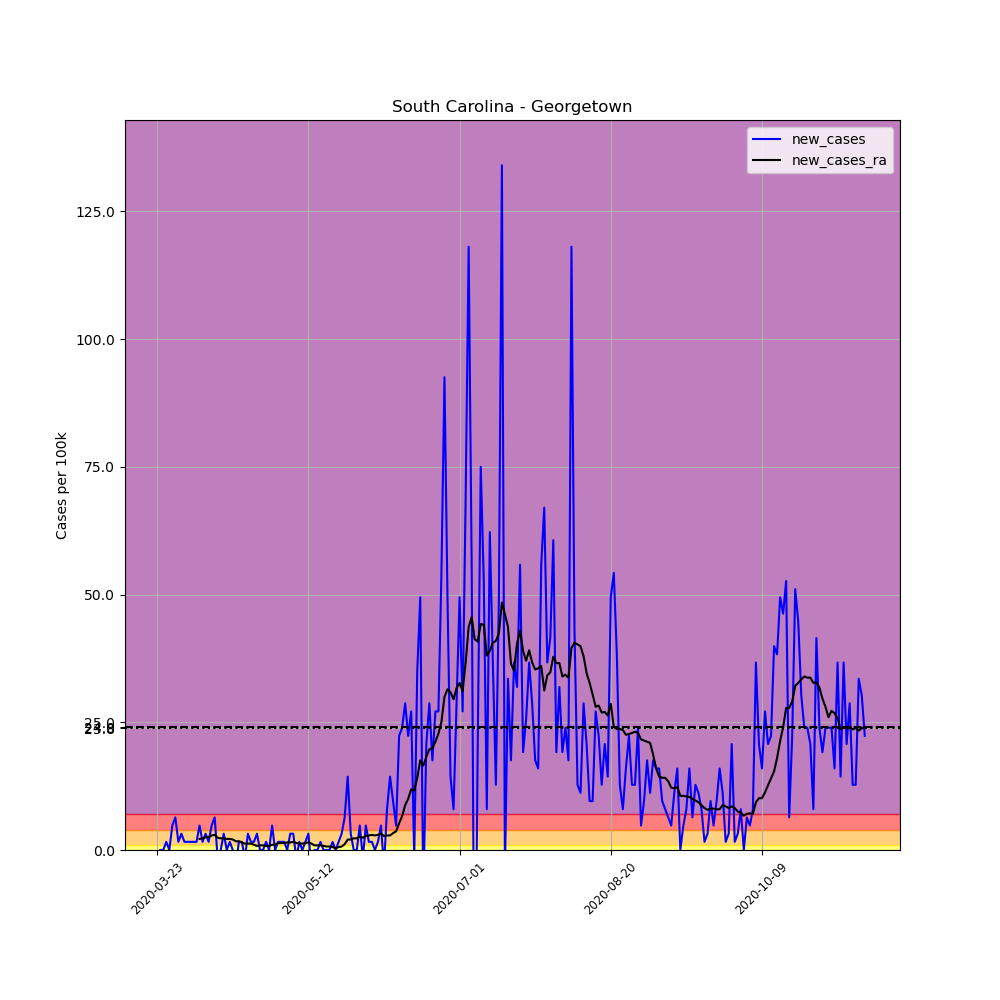

The file beside this chart, header and first rows:
, date, county, state, fips, cases, deaths, COUNTY, STNAME, CTYNAME, POPESTIMATE2019, per_100k, new_cases, new_cases_ra
287528, 2020-03-23, Georgetown, South Carolina, 45043, 2, 0, 43, South Carolina, Georgetown, 62680, 3.191, , 
287529, 2020-03-24, Georgetown, South Carolina, 45043, 2, 0, 43, South Carolina, Georgetown, 62680, 3.191, 0.0, 
287530, 2020-03-25, Georgetown, South Carolina, 45043, 2, 0, 43, South Carolina, Georgetown, 62680, 3.191, 0.0, 
287531, 2020-03-26, Georgetown, South Carolina, 45043, 3, 0, 43, South Carolina, Georgetown, 62680, 4.786, 1.595, 
287532, 2020-03-27, Georgetown, South Carolina, 45043, 3, 0, 43, South Carolina, Georgetown, 62680, 4.786, 0.0, 
287533, 2020-03-28, Georgetown, South Carolina, 45043, 6, 0, 43, South Carolina, Georgetown, 62680, 9.572, 4.786, 
287534, 2020-03-29, Georgetown, South Carolina, 45043, 10, 0, 43, South Carolina, Georgetown, 62680, 15.95, 6.382, 
287535, 2020-03-30, Georgetown, South Carolina, 45043, 11, 0, 43, South Carolina, Georgetown, 62680, 17.55, 1.595, 
287536, 2020-03-31, Georgetown, South Carolina, 45043, 13, 0, 43, South Carolina, Georgetown, 62680, 20.74, 3.191, 
287537, 2020-04-01, Georgetown, South Carolina, 45043, 14, 0, 43, South Carolina, Georgetown, 62680, 22.34, 1.595, 
287538, 2020-04-02, Georgetown, South Carolina, 45043, 15, 0, 43, South Carolina, Georgetown, 62680, 23.93, 1.595, 
287539, 2020-04-03, Georgetown, South Carolina, 45043, 16, 0, 43, South Carolina, Georgetown, 62680, 25.53, 1.595, 
287540, 2020-04-04, Georgetown, South Carolina, 45043, 17, 1, 43, South Carolina, Georgetown, 62680, 27.12, 1.595, 
287541, 2020-04-05, Georgetown, South Carolina, 45043, 18, 1, 43, South Carolina, Georgetown, 62680, 28.72, 1.595, 
287542, 2020-04-06, Georgetown, South Carolina, 45043, 21, 1, 43, South Carolina, Georgetown, 62680, 33.5, 4.786, 2.165
287543, 2020-04-07, Georgetown, South Carolina, 45043, 22, 1, 43, South Carolina, Georgetown, 62680, 35.1, 1.595, 2.279
287544, 2020-04-08, Georgetown, South Carolina, 45043, 24, 1, 43, South Carolina, Georgetown, 62680, 38.29, 3.191, 2.507
287545, 2020-04-09, Georgetown, South Carolina, 45043, 25, 1, 43, South Carolina, Georgetown, 62680, 39.89, 1.595, 2.507
287546, 2020-04-10, Georgetown, South Carolina, 45043, 28, 1, 43, South Carolina, Georgetown, 62680, 44.67, 4.786, 2.849
287547, 2020-04-11, Georgetown, South Carolina, 45043, 32, 1, 43, South Carolina, Georgetown, 62680, 51.05, 6.382, 2.963
287548, 2020-04-12, Georgetown, South Carolina, 45043, 31, 1, 43, South Carolina, Georgetown, 62680, 49.46, -1.595, 2.393
287549, 2020-04-13, Georgetown, South Carolina, 45043, 31, 1, 43, South Carolina, Georgetown, 62680, 49.46, 0.0, 2.279
287550, 2020-04-14, Georgetown, South Carolina, 45043, 33, 1, 43, South Carolina, Georgetown, 62680, 52.65, 3.191, 2.279
287551, 2020-04-15, Georgetown, South Carolina, 45043, 33, 2, 43, South Carolina, Georgetown, 62680, 52.65, 0.0, 2.165
287552, 2020-04-16, Georgetown, South Carolina, 45043, 34, 2, 43, South Carolina, Georgetown, 62680, 54.24, 1.595, 2.165
287553, 2020-04-17, Georgetown, South Carolina, 45043, 34, 2, 43, South Carolina, Georgetown, 62680, 54.24, 0.0, 2.051
287554, 2020-04-18, Georgetown, South Carolina, 45043, 32, 2, 43, South Carolina, Georgetown, 62680, 51.05, -3.191, 1.709
287555, 2020-04-19, Georgetown, South Carolina, 45043, 33, 2, 43, South Carolina, Georgetown, 62680, 52.65, 1.595, 1.709
287556, 2020-04-20, Georgetown, South Carolina, 45043, 34, 2, 43, South Carolina, Georgetown, 62680, 54.24, 1.595, 1.481
287557, 2020-04-21, Georgetown, South Carolina, 45043, 33, 2, 43, South Carolina, Georgetown, 62680, 52.65, -1.595, 1.254
287558, 2020-04-22, Georgetown, South Carolina, 45043, 35, 2, 43, South Carolina, Georgetown, 62680, 55.84, 3.191, 1.254
287559, 2020-04-23, Georgetown, South Carolina, 45043, 36, 2, 43, South Carolina, Georgetown, 62680, 57.43, 1.595, 1.254
287560, 2020-04-24, Georgetown, South Carolina, 45043, 37, 2, 43, South Carolina, Georgetown, 62680, 59.03, 1.595, 1.026
287561, 2020-04-25, Georgetown, South Carolina, 45043, 39, 2, 43, South Carolina, Georgetown, 62680, 62.22, 3.191, 0.7977
287562, 2020-04-26, Georgetown, South Carolina, 45043, 39, 2, 43, South Carolina, Georgetown, 62680, 62.22, 0.0, 0.9117
287563, 2020-04-27, Georgetown, South Carolina, 45043, 39, 2, 43, South Carolina, Georgetown, 62680, 62.22, 0.0, 0.9117
287564, 2020-04-28, Georgetown, South Carolina, 45043, 40, 2, 43, South Carolina, Georgetown, 62680, 63.82, 1.595, 0.7977
287565, 2020-04-29, Georgetown, South Carolina, 45043, 40, 3, 43, South Carolina, Georgetown, 62680, 63.82, 0.0, 0.7977
287566, 2020-04-30, Georgetown, South Carolina, 45043, 43, 3, 43, South Carolina, Georgetown, 62680, 68.6, 4.786, 1.026
287567, 2020-05-01, Georgetown, South Carolina, 45043, 43, 3, 43, South Carolina, Georgetown, 62680, 68.6, 0.0, 1.026
287568, 2020-05-02, Georgetown, South Carolina, 45043, 44, 3, 43, South Carolina, Georgetown, 62680, 70.2, 1.595, 1.367
287569, 2020-05-03, Georgetown, South Carolina, 45043, 45, 3, 43, South Carolina, Georgetown, 62680, 71.79, 1.595, 1.367
287570, 2020-05-04, Georgetown, South Carolina, 45043, 46, 3, 43, South Carolina, Georgetown, 62680, 73.39, 1.595, 1.367
287571, 2020-05-05, Georgetown, South Carolina, 45043, 46, 3, 43, South Carolina, Georgetown, 62680, 73.39, 0.0, 1.481
287572, 2020-05-06, Georgetown, South Carolina, 45043, 48, 3, 43, South Carolina, Georgetown, 62680, 76.58, 3.191, 1.481
287573, 2020-05-07, Georgetown, South Carolina, 45043, 50, 3, 43, South Carolina, Georgetown, 62680, 79.77, 3.191, 1.595
287574, 2020-05-08, Georgetown, South Carolina, 45043, 49, 3, 43, South Carolina, Georgetown, 62680, 78.17, -1.595, 1.367
287575, 2020-05-09, Georgetown, South Carolina, 45043, 50, 3, 43, South Carolina, Georgetown, 62680, 79.77, 1.595, 1.254
287576, 2020-05-10, Georgetown, South Carolina, 45043, 50, 3, 43, South Carolina, Georgetown, 62680, 79.77, 0.0, 1.254
287577, 2020-05-11, Georgetown, South Carolina, 45043, 51, 3, 43, South Carolina, Georgetown, 62680, 81.37, 1.595, 1.367
287578, 2020-05-12, Georgetown, South Carolina, 45043, 53, 3, 43, South Carolina, Georgetown, 62680, 84.56, 3.191, 1.481
287579, 2020-05-13, Georgetown, South Carolina, 45043, 51, 3, 43, South Carolina, Georgetown, 62680, 81.37, -3.191, 1.254
287580, 2020-05-14, Georgetown, South Carolina, 45043, 51, 3, 43, South Carolina, Georgetown, 62680, 81.37, 0.0, 0.9117
287581, 2020-05-15, Georgetown, South Carolina, 45043, 51, 3, 43, South Carolina, Georgetown, 62680, 81.37, 0.0, 0.9117
287582, 2020-05-16, Georgetown, South Carolina, 45043, 52, 3, 43, South Carolina, Georgetown, 62680, 82.96, 1.595, 0.9117
287583, 2020-05-17, Georgetown, South Carolina, 45043, 52, 3, 43, South Carolina, Georgetown, 62680, 82.96, 0.0, 0.7977
287584, 2020-05-18, Georgetown, South Carolina, 45043, 52, 3, 43, South Carolina, Georgetown, 62680, 82.96, 0.0, 0.6837
287585, 2020-05-19, Georgetown, South Carolina, 45043, 52, 3, 43, South Carolina, Georgetown, 62680, 82.96, 0.0, 0.6837
287586, 2020-05-20, Georgetown, South Carolina, 45043, 53, 3, 43, South Carolina, Georgetown, 62680, 84.56, 1.595, 0.5698
287587, 2020-05-21, Georgetown, South Carolina, 45043, 53, 3, 43, South Carolina, Georgetown, 62680, 84.56, 0.0, 0.3419
... 175 more rows
